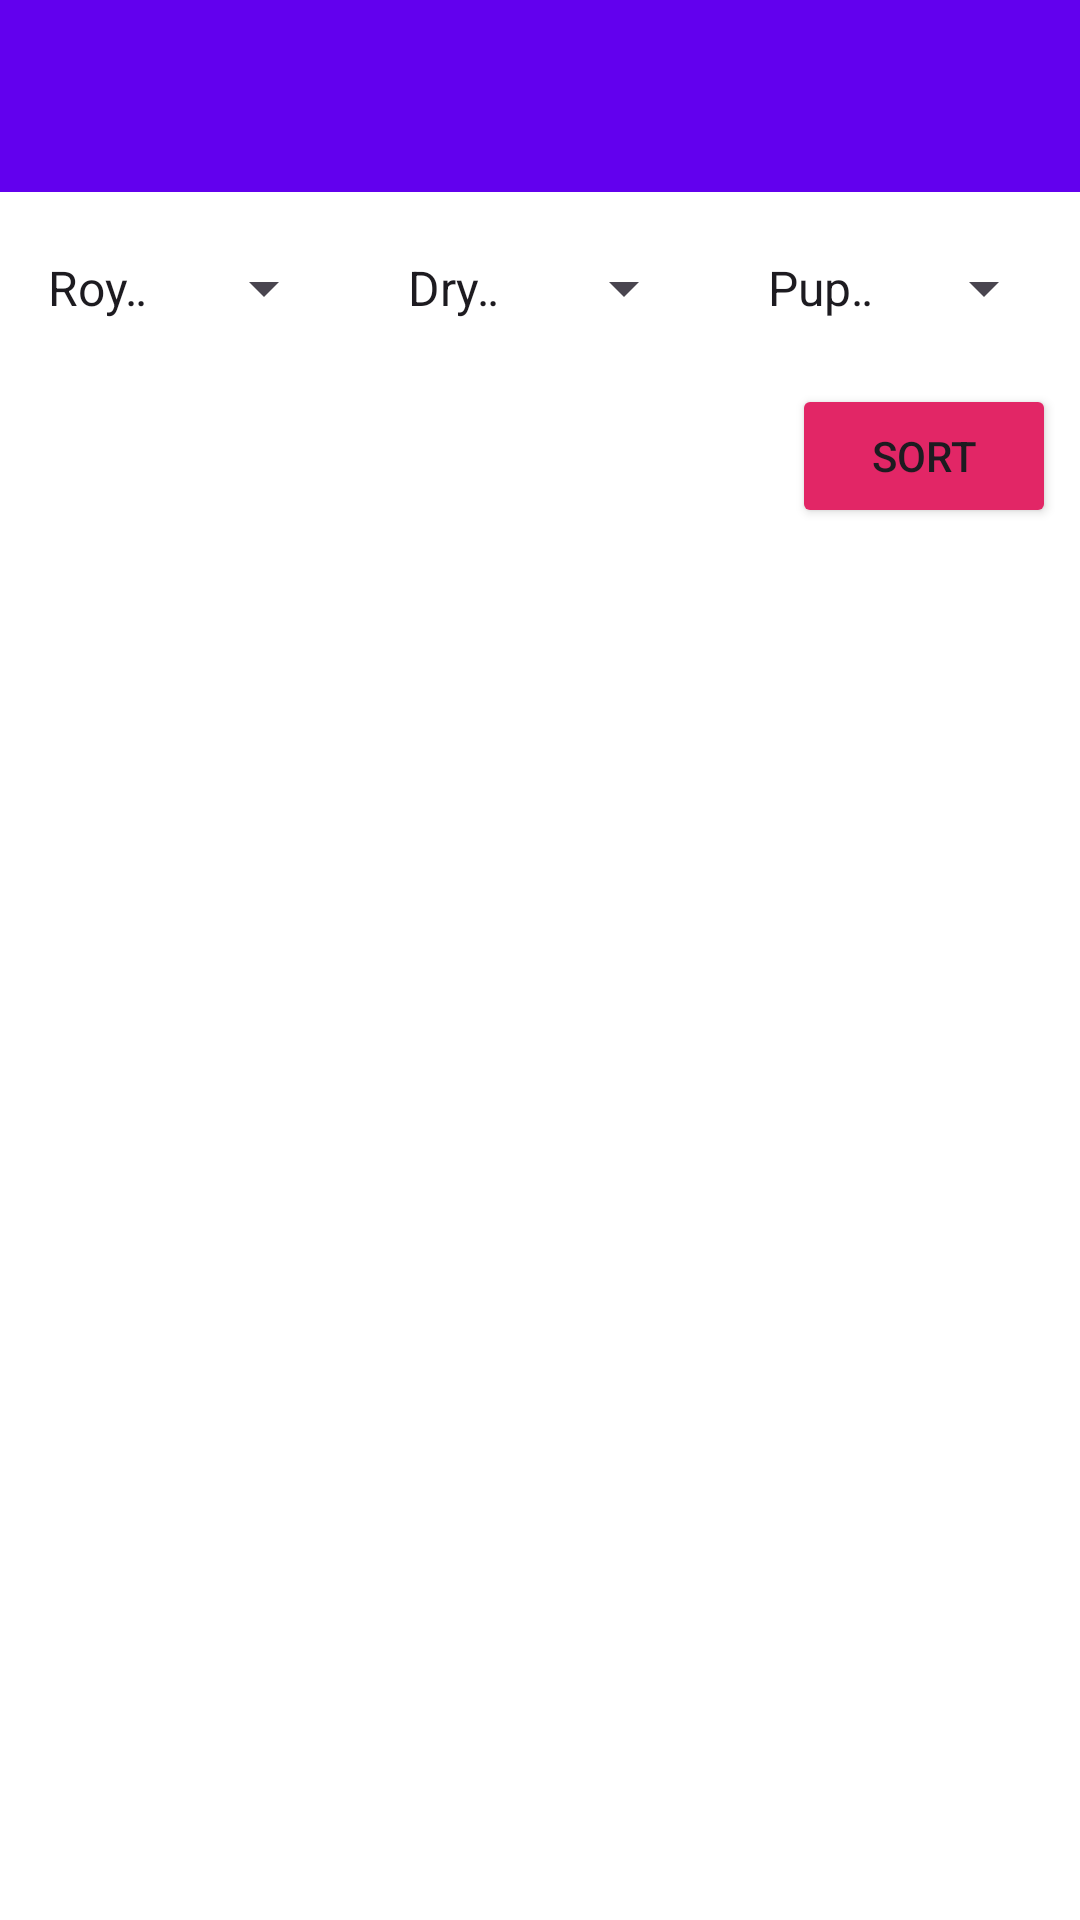

Layout XML and referenced resources for this Android screen:
<!-- AndroidManifest.xml: application theme Theme.NutrionApp -->
<!-- res/layout/activity_view_products.xml -->
<androidx.constraintlayout.widget.ConstraintLayout
    xmlns:android="http://schemas.android.com/apk/res/android"
    xmlns:app="http://schemas.android.com/apk/res-auto"
    xmlns:tools="http://schemas.android.com/tools"
    android:layout_width="match_parent"
    android:background="@color/white"
    android:layout_height="match_parent"
    tools:context=".ViewProductsActivity">

    
    <androidx.appcompat.widget.Toolbar
        android:id="@+id/toolbar"
        android:layout_width="match_parent"
        android:layout_height="wrap_content"
        android:background="#6200EE"
        android:title="View Products"
        android:titleTextColor="@android:color/white"
        app:layout_constraintTop_toTopOf="parent"
        app:layout_constraintStart_toStartOf="parent"
        app:layout_constraintEnd_toEndOf="parent" />

    
    <Spinner
        android:id="@+id/spinnerBrand"
        android:layout_width="0dp"
        android:layout_height="48dp"
        android:layout_margin="8dp"
        android:entries="@array/brands"
        android:textColor="#000066"
        app:layout_constraintEnd_toStartOf="@+id/spinnerType"
        app:layout_constraintStart_toStartOf="parent"
        app:layout_constraintTop_toBottomOf="@id/toolbar" />

    <Spinner
        android:id="@+id/spinnerType"
        android:layout_width="0dp"
        android:layout_height="48dp"
        android:layout_margin="8dp"
        android:textColor="@android:color/black"
        android:entries="@array/types"
        app:layout_constraintEnd_toStartOf="@+id/spinnerAge"
        app:layout_constraintStart_toEndOf="@+id/spinnerBrand"
        app:layout_constraintTop_toBottomOf="@id/toolbar" />

    <Spinner
        android:id="@+id/spinnerAge"
        android:layout_width="0dp"
        android:layout_height="48dp"
        android:layout_margin="8dp"
        android:textColor="@android:color/black"
        android:entries="@array/ages"
        app:layout_constraintEnd_toEndOf="parent"
        app:layout_constraintStart_toEndOf="@+id/spinnerType"
        app:layout_constraintTop_toBottomOf="@id/toolbar" />

    
    <Button
        android:id="@+id/btnSort"
        android:layout_width="wrap_content"
        android:layout_height="wrap_content"
        android:layout_margin="8dp"
        android:backgroundTint="#E22666"
        android:text="Sort"
        app:layout_constraintEnd_toEndOf="parent"
        app:layout_constraintTop_toBottomOf="@+id/spinnerBrand" />

    
    <androidx.recyclerview.widget.RecyclerView
        android:id="@+id/recyclerViewProducts"
        android:layout_width="0dp"
        android:layout_height="0dp"
        app:layout_constraintBottom_toBottomOf="parent"
        app:layout_constraintTop_toBottomOf="@+id/btnSort"
        app:layout_constraintStart_toStartOf="parent"
        app:layout_constraintEnd_toEndOf="parent" />
</androidx.constraintlayout.widget.ConstraintLayout>
<!-- resources referenced by this layout -->
<resources>
  <string-array name="ages">
          <item>Puppy (0-12 months)</item>
          <item>Adult (1-7 years)</item>
          <item>Senior (7+ years)</item>
          <item>All Life Stages</item>
      </string-array>
  <string-array name="brands">
          <item>Royal Canin</item>
          <item>Pedigree</item>
          <item>Purina</item>
          <item>Acana</item>
          <item>Blue Buffalo</item>
          <item>Orijen</item>
      </string-array>
  <string-array name="types">
          <item>Dry Food</item>
          <item>Wet Food</item>
          <item>Grain-Free Food</item>
          <item>High-Protein Food</item>
          <item>Treats</item>
      </string-array>
  <color name="white">#FFFFFFFF</color>
  <style name="Theme.NutrionApp" parent="Base.Theme.NutrionApp" />
  <style name="Base.Theme.NutrionApp" parent="Theme.Material3.DayNight.NoActionBar">
          
          
      </style>
</resources>
